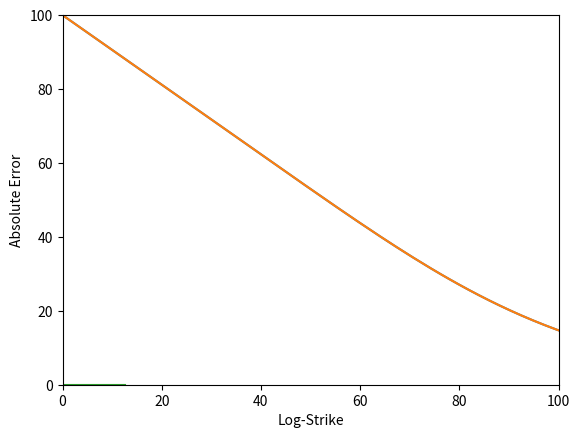

Write the Python code that produced this figure.
import numpy as np
from scipy.stats import norm
import matplotlib.pyplot as plt

#Share info
S0 = 100
sigma = 0.3
T = 1
r=0.06

#Algorithm info
N = 2**10
delta = 0.25
alpha = 1.5

def log_char(u):
    return np.exp(1j*u*(np.log(S0)+(r-sigma**2/2)*T)-sigma**2*T*u**2/2)

def c_func(v):
    val1 = np.exp(-r*T)*log_char(v-(alpha+1)*1j)
    val2 = alpha**2+alpha-v**2+1j*(2*alpha+1)*v
    return val1/val2

n = np.array(range(N))
delta_k = 2*np.pi/(N*delta)
b = delta_k*(N-1)/2

log_strike = np.linspace(-b,b,N)

x = np.exp(1j*b*n*delta)*c_func(n*delta)*(delta)
x[0] = x[0]*0.5
x[-1] = x[-1]*0.5

# fft from python libraries
xhat = np.fft.fft(x).real 

fft_call = np.exp(-alpha*log_strike)*xhat/np.pi

#call price
d_1 = (np.log(S0/np.exp(log_strike))+(r+sigma**2/2)*T)/(sigma*np.sqrt(T))
d_2 = d_1 - sigma*np.sqrt(T)
analytic_callprice = S0*norm.cdf(d_1)-np.exp(log_strike)*np.exp(-r*(T))*norm.cdf(d_2)

plt.plot(np.exp(log_strike), analytic_callprice) #LINE 1
plt.plot(np.exp(log_strike), fft_call) #LINE 2
plt.axis([0,100,0,100]) #LINE 3
plt.xlabel("Strike")
plt.ylabel("Call Price")
plt.show() #LINE 4


plt.plot(log_strike, np.absolute(fft_call-analytic_callprice)) #LINE 5
plt.xlabel("Log-Strike")
plt.ylabel("Absolute Error")
plt.show()

